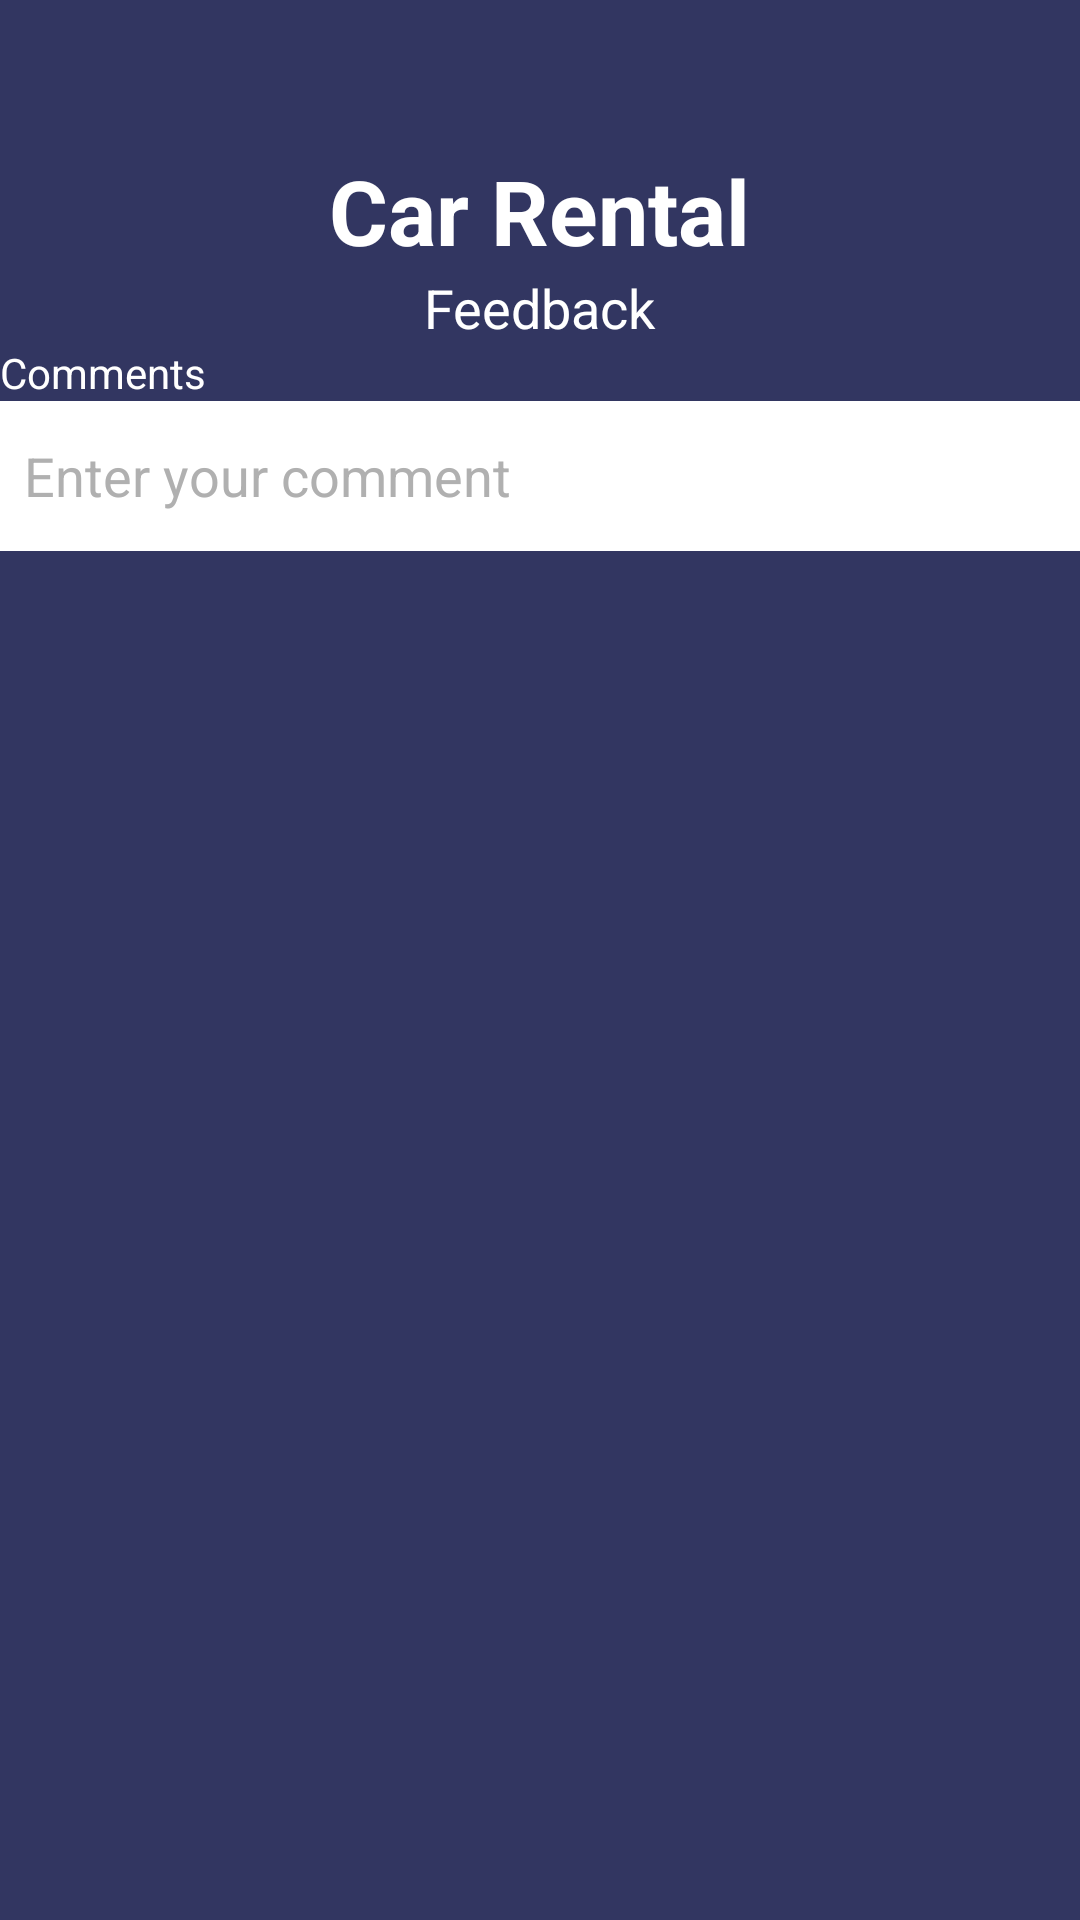

Reconstruct the res/layout file that produces this screen, plus the resources it refers to.
<!-- AndroidManifest.xml: application theme Theme.TestingMADApp -->
<!-- res/layout/activity_feedback.xml -->
<?xml version="1.0" encoding="utf-8"?>
<LinearLayout xmlns:android="http://schemas.android.com/apk/res/android"
    xmlns:app="http://schemas.android.com/apk/res-auto"
    xmlns:tools="http://schemas.android.com/tools"
    android:id="@+id/main"
    android:layout_width="match_parent"
    android:layout_height="match_parent"
    android:layout_weight="20"
    android:background="@color/my_background"
    android:backgroundTintMode="screen"
    android:gravity="center|top"
    android:orientation="vertical"
    android:layout_gravity="center"
    android:outlineProvider="none"
    android:persistentDrawingCache="scrolling"
    app:layout_scrollFlags="scroll"
    tools:context=".CustomerHome.FeedbackActivity">
    <TextView
        android:layout_width="wrap_content"
        android:layout_marginTop="50dp"
        android:layout_height="wrap_content"
        android:layout_gravity="center"
        android:text="Car Rental"

        android:textColor="@color/white"
        android:textSize="30sp"
        android:textStyle="bold"
        app:layout_constraintBottom_toBottomOf="parent"
        app:layout_constraintEnd_toEndOf="parent"
        app:layout_constraintStart_toStartOf="parent"
        app:layout_constraintTop_toTopOf="parent" />

    <TextView
        android:layout_width="wrap_content"
        android:layout_height="wrap_content"
        android:layout_gravity="center"
        android:text="Feedback"
        android:textColor="@color/white"
        android:textSize="18dp" />

    <TextView
        android:layout_width="wrap_content"
        android:layout_height="wrap_content"
        android:layout_gravity="left"
        android:text="Comments"
        android:textColor="@color/white"
        android:textSize="14dp" />

    <EditText
        android:id="@+id/comment"
        android:layout_width="match_parent"
        android:layout_height="50dp"
        android:background="@color/white"
        android:ems="10"
        android:textColorHint="#b0b0b0"
        android:padding="8dp"
        android:hint="Enter your comment"
        android:inputType="text"
        android:textColor="@color/black" />
</LinearLayout>
<!-- resources referenced by this layout -->
<resources>
  <color name="black">#FF000000</color>
  <color name="my_background">#323661</color>
  <color name="white">#FFFFFFFF</color>
  <style name="Theme.TestingMADApp" parent="Base.Theme.TestingMADApp" />
  <style name="Base.Theme.TestingMADApp" parent="Theme.Material3.DayNight.NoActionBar">
          
          
      </style>
</resources>
